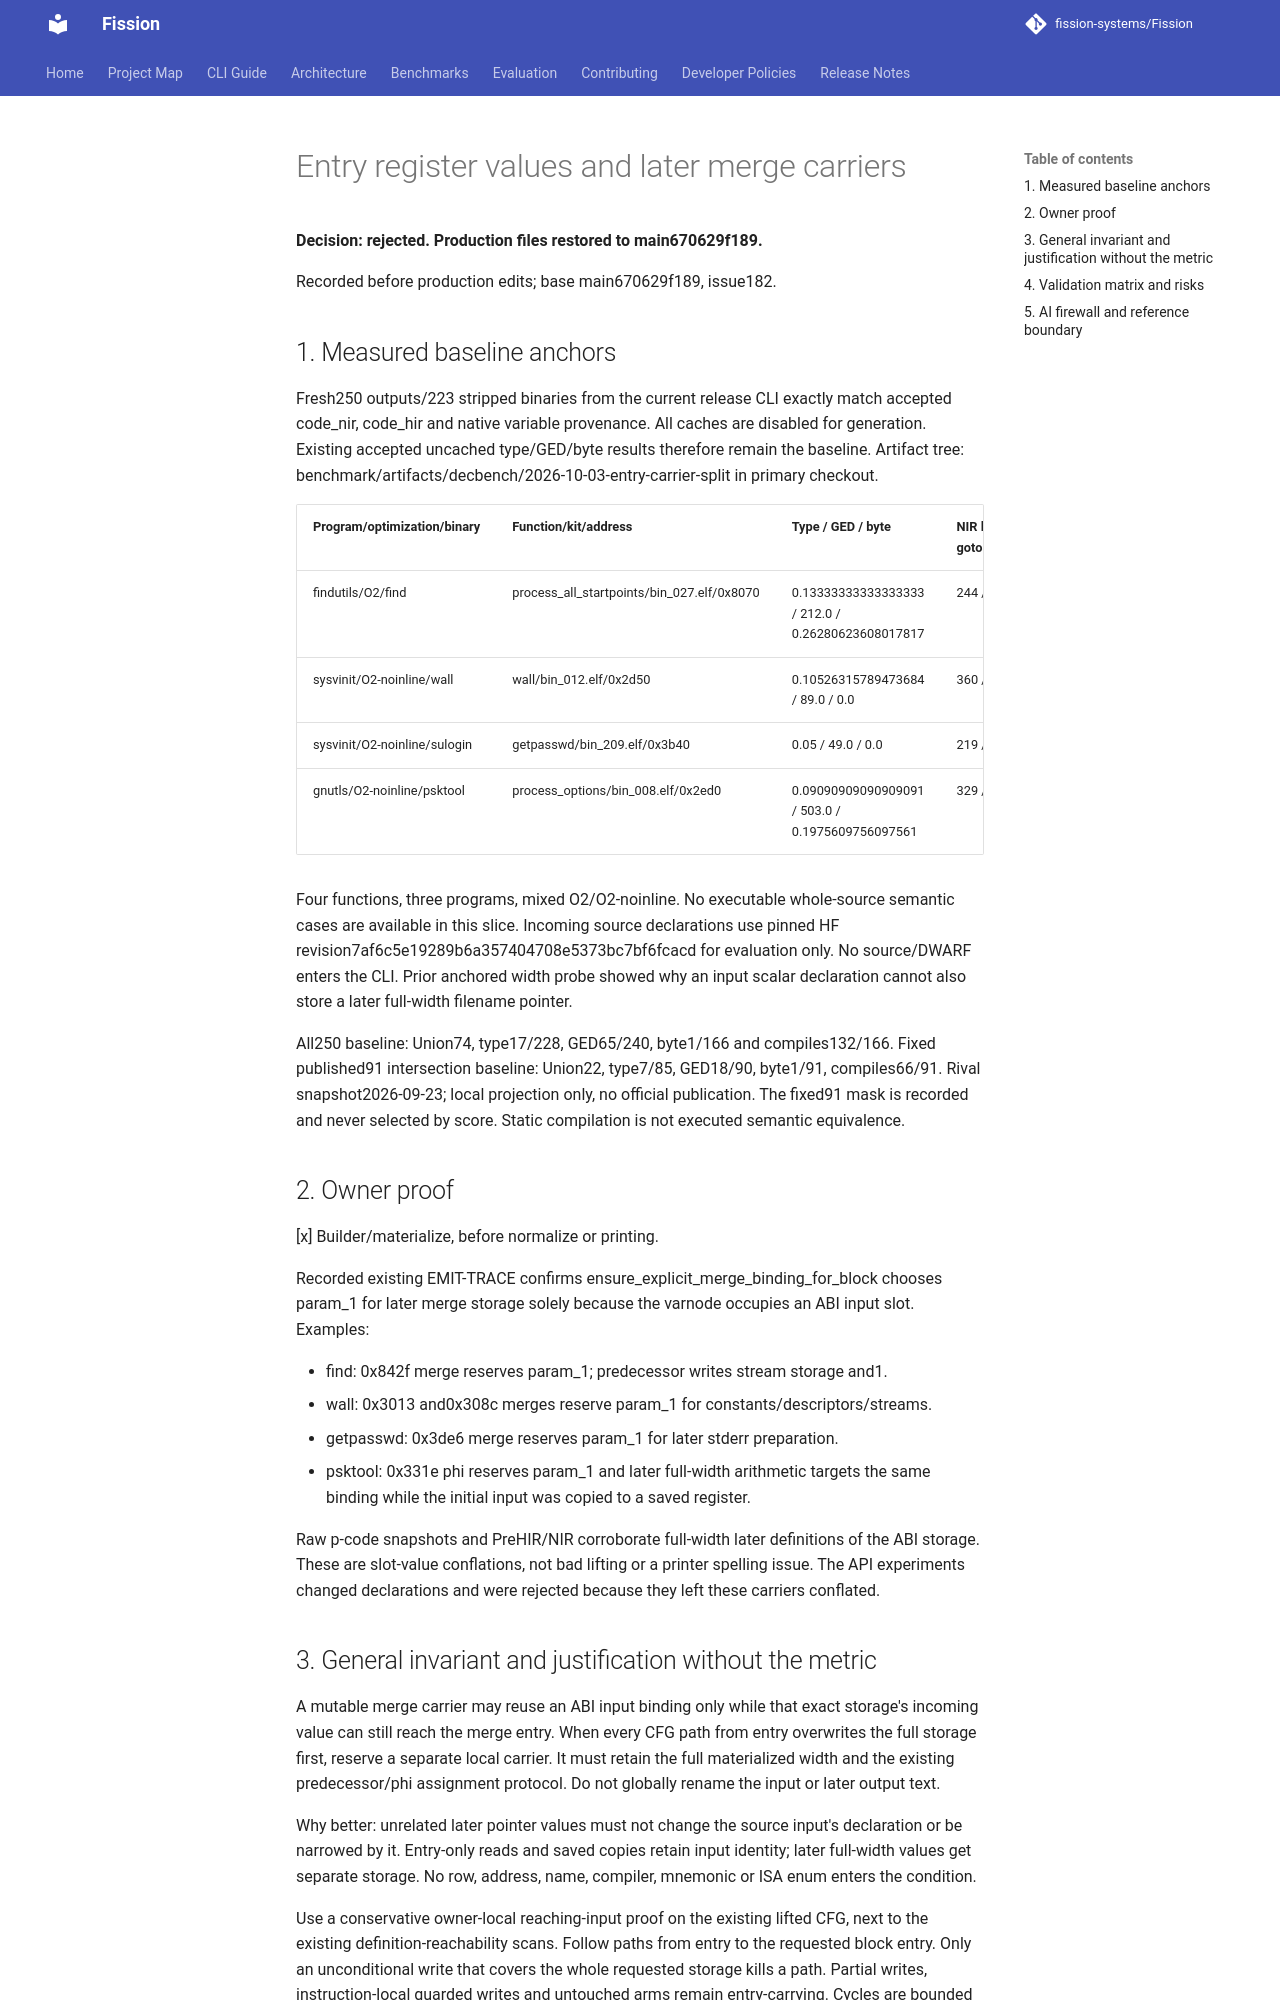

repository: fission-systems/Fission · page: proposals/2026-10-03-entry-register-merge-lifetime/index.html · generator: mkdocs

# Entry register values and later merge carriers

**Decision: rejected. Production files restored to main670629f189.**

Recorded before production edits; base main670629f189, issue182.

## 1. Measured baseline anchors

Fresh250 outputs/223 stripped binaries from the current release CLI exactly
match accepted code_nir, code_hir and native variable provenance. All caches
are disabled for generation. Existing accepted uncached type/GED/byte results
therefore remain the baseline. Artifact tree:
benchmark/artifacts/decbench/2026-10-03-entry-carrier-split in primary checkout.

| Program/optimization/binary | Function/kit/address | Type / GED / byte | NIR lines / gotos |
| --- | --- | --- | --- |
| findutils/O2/find | process_all_startpoints/bin_027.elf/0x8070 | 0.13333333333333333 / 212.0 / 0.26280623608017817 | 244 / 10 |
| sysvinit/O2-noinline/wall | wall/bin_012.elf/0x2d50 | 0.10526315789473684 / 89.0 / 0.0 | 360 / 19 |
| sysvinit/O2-noinline/sulogin | getpasswd/bin_209.elf/0x3b40 | 0.05 / 49.0 / 0.0 | 219 / 9 |
| gnutls/O2-noinline/psktool | process_options/bin_008.elf/0x2ed0 | 0.09090909090909091 / 503.0 / 0.1975609756097561 | 329 / 18 |

Four functions, three programs, mixed O2/O2-noinline. No executable whole-source
semantic cases are available in this slice. Incoming source declarations use
pinned HF revision7af6c5e19289b6a357404708e5373bc7bf6fcacd for evaluation only.
No source/DWARF enters the CLI. Prior anchored width probe showed why an input
scalar declaration cannot also store a later full-width filename pointer.

All250 baseline: Union74, type17/228, GED65/240, byte1/166 and compiles132/166.
Fixed published91 intersection baseline: Union22, type7/85, GED18/90,
byte1/91, compiles66/91. Rival snapshot2026-09-23; local projection only,
no official publication. The fixed91 mask is recorded and never selected by
score. Static compilation is not executed semantic equivalence.

## 2. Owner proof

[x] Builder/materialize, before normalize or printing.

Recorded existing EMIT-TRACE confirms ensure_explicit_merge_binding_for_block
chooses param_1 for later merge storage solely because the varnode occupies
an ABI input slot. Examples:

- find: 0x842f merge reserves param_1; predecessor writes stream storage and1.
- wall: 0x3013 and0x308c merges reserve param_1 for constants/descriptors/streams.
- getpasswd: 0x3de6 merge reserves param_1 for later stderr preparation.
- psktool: 0x331e phi reserves param_1 and later full-width arithmetic targets
  the same binding while the initial input was copied to a saved register.

Raw p-code snapshots and PreHIR/NIR corroborate full-width later definitions
of the ABI storage. These are slot-value conflations, not bad lifting or a
printer spelling issue. The API experiments changed declarations and were
rejected because they left these carriers conflated.
